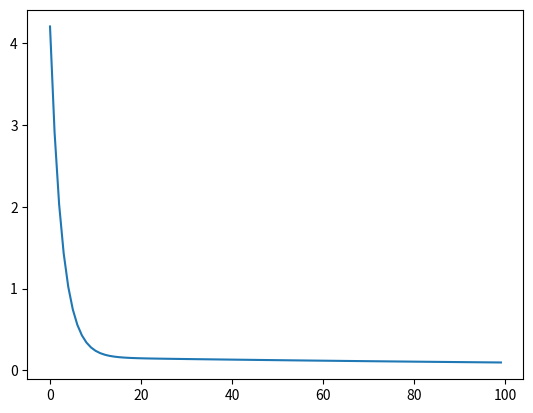

Write the Python code that produced this figure.
import numpy as np
import matplotlib.pyplot as plt

class LinearRegressor:

    def __init__(self, x, y):
        self.x = x
        self.y = y
        self._errors = []
        self.theta = np.random.rand(x.shape[1])
        self.m = x.shape[1]
  
    def h(self, x):
        return np.dot(x, self.theta)

    def gradient_descent(self, learning_rate=0.01):
        gradient = np.dot(self.x.T, self.h(self.x) - self.y)
        return theta - learning_rate / len(self.x) * gradient
      
    def error(self):
        return np.sum((self.h(self.x) - y)**2) / (2 *self.m)

    def predict(self, x):
        return self.h(x)

    def train(self, epochs=100, learning_rate=0.01):
        for n in range(epochs):
            self.theta = self.gradient_descent(learning_rate)
            err = self.error()
            self._errors.append(err)
            if err == np.inf:
                print('err: ', inf, 'at', n)
                break

    def plot(self):
        plt.plot(self._errors)
        plt.show()


def h(theta, x):
    return np.dot(theta, x)

def _gradient_descent(data, theta, alpha=0.01):
    return np.array([t - (alpha / len(data)) * np.sum([(h(theta, x) - y)*x[i] for x, y in data]) for i, t in enumerate(theta)])


def gradient_descent(x, y, theta, alpha=0.01):
    _theta = []
    for i, t in enumerate(theta):
        gradient = np.sum((h(theta, x) - y)*x[i] for x, y in zip(x, y))
        new = t - alpha / len(x) * gradient
        _theta.append(new)
    return np.array(_theta)


def gradient_descent_vectorization(x, y, theta, alpha=0.01):    
    return theta - alpha / len(x) * np.dot(x.T, h(x, theta) - y)


def error(theta, x, y):
    return np.sum([(h(theta, x) - y)**2 for x, y in zip(x, y)]) / (2 *len(x))


data = np.array([[1, 1], [1, 2], [1, 4], [1, 8]])
y = np.array([1, 2, 4, 8])
theta = np.random.rand(2)
errors = []
#data = np.hstack((np.ones((len(data), 1)), data))
print(theta)
for n in range(100):
    theta = gradient_descent_vectorization(data, y, theta, 0.008)
    err = error(theta, data, y)
    # if err < 0.001:
    #     print('Finish at', n)
    #     break
    errors.append(err)
    print(theta)
print(err)
plt.plot(errors)
plt.show()

print('test:', )
